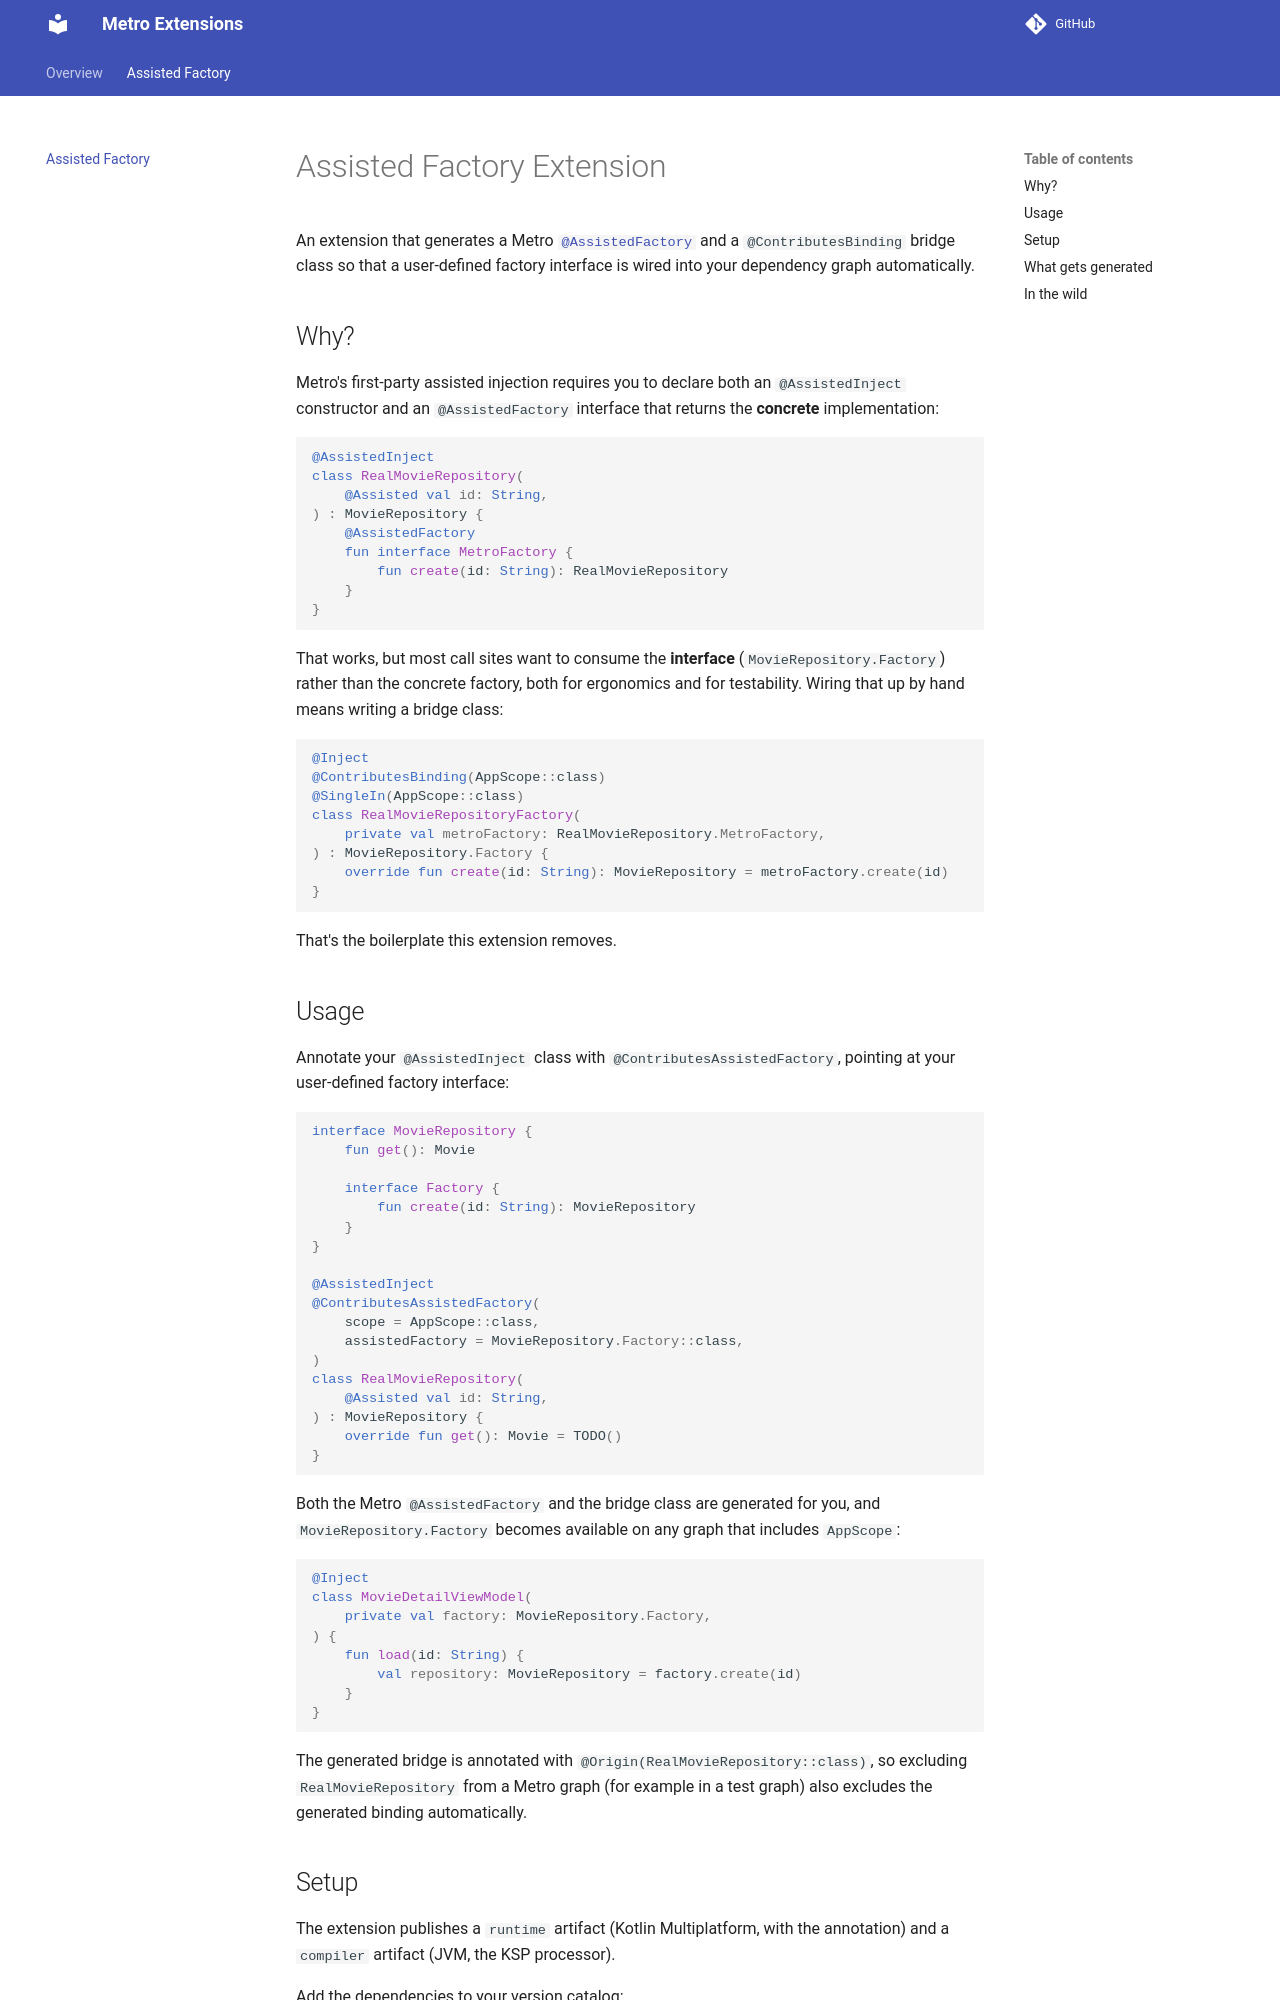

repository: Plus-Mobile-Apps/metro-extensions · page: assisted-factory/index.html · generator: mkdocs

# Assisted Factory Extension

An extension that generates a Metro [`@AssistedFactory`](https://zacsweers.github.io/metro/latest/injection-types/#assisted-injection) and a `@ContributesBinding` bridge class so that a user-defined factory interface is wired into your dependency graph automatically.

## Why?

Metro's first-party assisted injection requires you to declare both an `@AssistedInject` constructor and an `@AssistedFactory` interface that returns the **concrete** implementation:

```kotlin
@AssistedInject
class RealMovieRepository(
    @Assisted val id: String,
) : MovieRepository {
    @AssistedFactory
    fun interface MetroFactory {
        fun create(id: String): RealMovieRepository
    }
}
```

That works, but most call sites want to consume the **interface** (`MovieRepository.Factory`) rather than the concrete factory, both for ergonomics and for testability. Wiring that up by hand means writing a bridge class:

```kotlin
@Inject
@ContributesBinding(AppScope::class)
@SingleIn(AppScope::class)
class RealMovieRepositoryFactory(
    private val metroFactory: RealMovieRepository.MetroFactory,
) : MovieRepository.Factory {
    override fun create(id: String): MovieRepository = metroFactory.create(id)
}
```

That's the boilerplate this extension removes.

## Usage

Annotate your `@AssistedInject` class with `@ContributesAssistedFactory`, pointing at your user-defined factory interface:

```kotlin
interface MovieRepository {
    fun get(): Movie

    interface Factory {
        fun create(id: String): MovieRepository
    }
}

@AssistedInject
@ContributesAssistedFactory(
    scope = AppScope::class,
    assistedFactory = MovieRepository.Factory::class,
)
class RealMovieRepository(
    @Assisted val id: String,
) : MovieRepository {
    override fun get(): Movie = TODO()
}
```

Both the Metro `@AssistedFactory` and the bridge class are generated for you, and `MovieRepository.Factory` becomes available on any graph that includes `AppScope`:

```kotlin
@Inject
class MovieDetailViewModel(
    private val factory: MovieRepository.Factory,
) {
    fun load(id: String) {
        val repository: MovieRepository = factory.create(id)
    }
}
```

The generated bridge is annotated with `@Origin(RealMovieRepository::class)`, so excluding `RealMovieRepository` from a Metro graph (for example in a test graph) also excludes the generated binding automatically.
